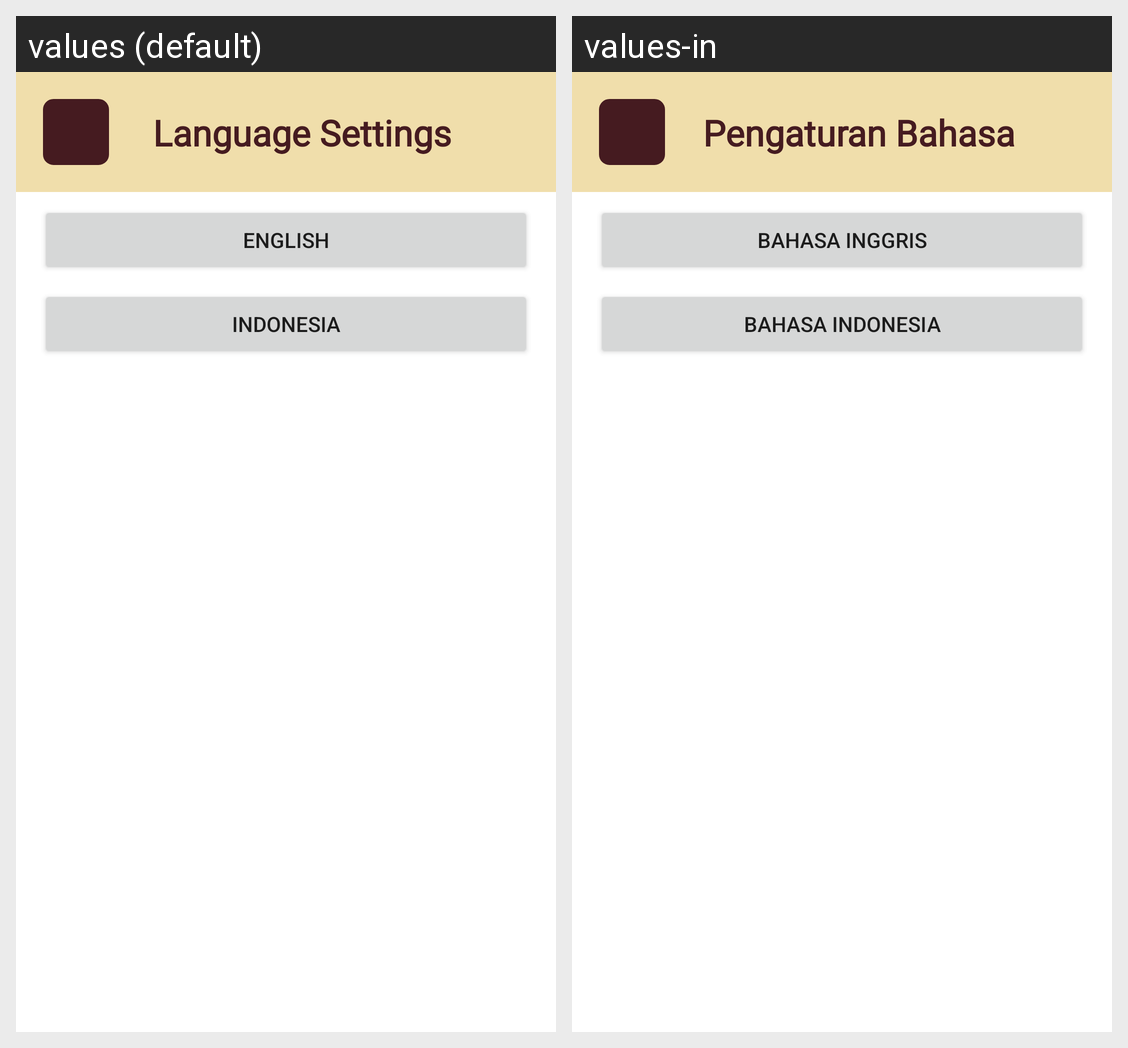

Locale-by-locale string values for the Android screen shown in this grid:
Android screen res/layout/activity_language.xml rendered under 2 locales, left to right: values (default), values-in. Device: Nexus 5 (rendered at 1080×1920; each locale shown at half size, 540×960, under a caption strip naming it); theme Theme.BatikCapstone.
Strings drawn on this screen, with the default value and each locale's value (text and hints the layout hard-codes, and strings that could not be matched under every locale, appear in the picture but are not listed):

language_title
  values: Language Settings
  values-in: Pengaturan Bahasa

language_english
  values: English
  values-in: Bahasa inggris

language_indonesia
  values: Indonesia
  values-in: Bahasa Indonesia
